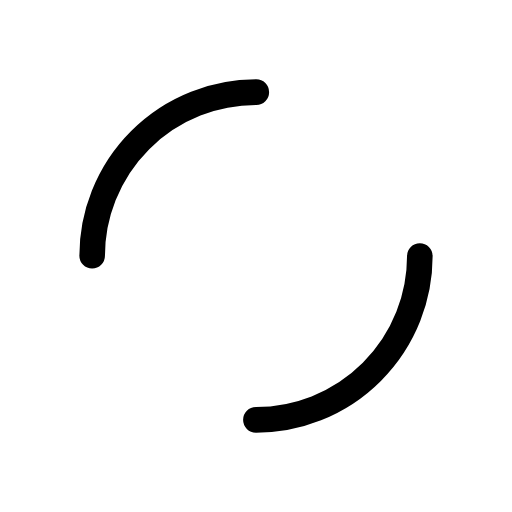
t = 0.00 s
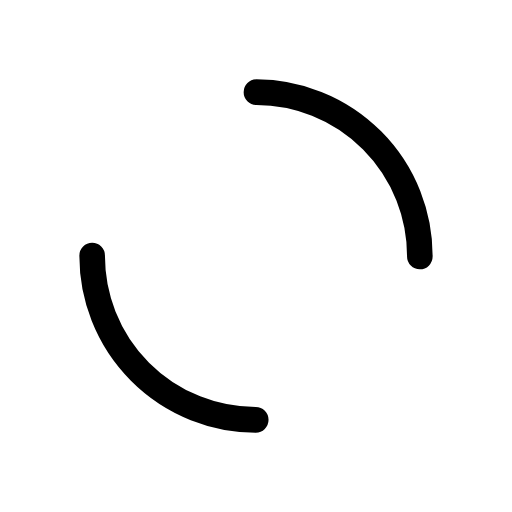
t = 0.09 s
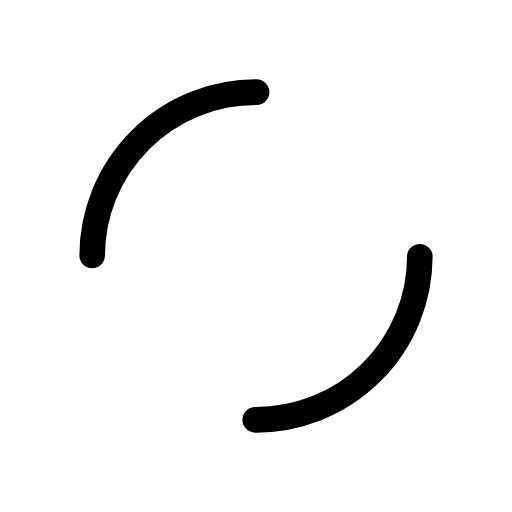
t = 0.18 s
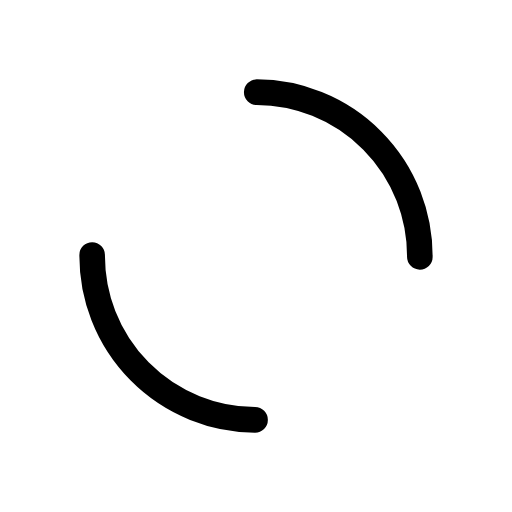
t = 0.28 s

The animated SVG that drew these frames (rendered in a browser with its animation timeline set to each time). Animation: 1 SMIL element (animateTransform=1); one cycle of 0.37 s, repeats indefinitely.

<?xml version="1.0" encoding="utf-8"?>
<svg xmlns="http://www.w3.org/2000/svg" xmlns:xlink="http://www.w3.org/1999/xlink" style="margin: auto; background: none; display: block; shape-rendering: auto;" width="200px" height="200px" viewBox="0 0 100 100" preserveAspectRatio="xMidYMid">
<circle cx="50" cy="50" r="32" stroke-width="5" stroke="#000" stroke-dasharray="50.26548245743669 50.26548245743669" fill="none" stroke-linecap="round">
  <animateTransform attributeName="transform" type="rotate" repeatCount="indefinite" dur="0.36764705882352944s" keyTimes="0;1" values="0 50 50;360 50 50"></animateTransform>
</circle>
<!-- [ldio] generated by https://loading.io/ --></svg>